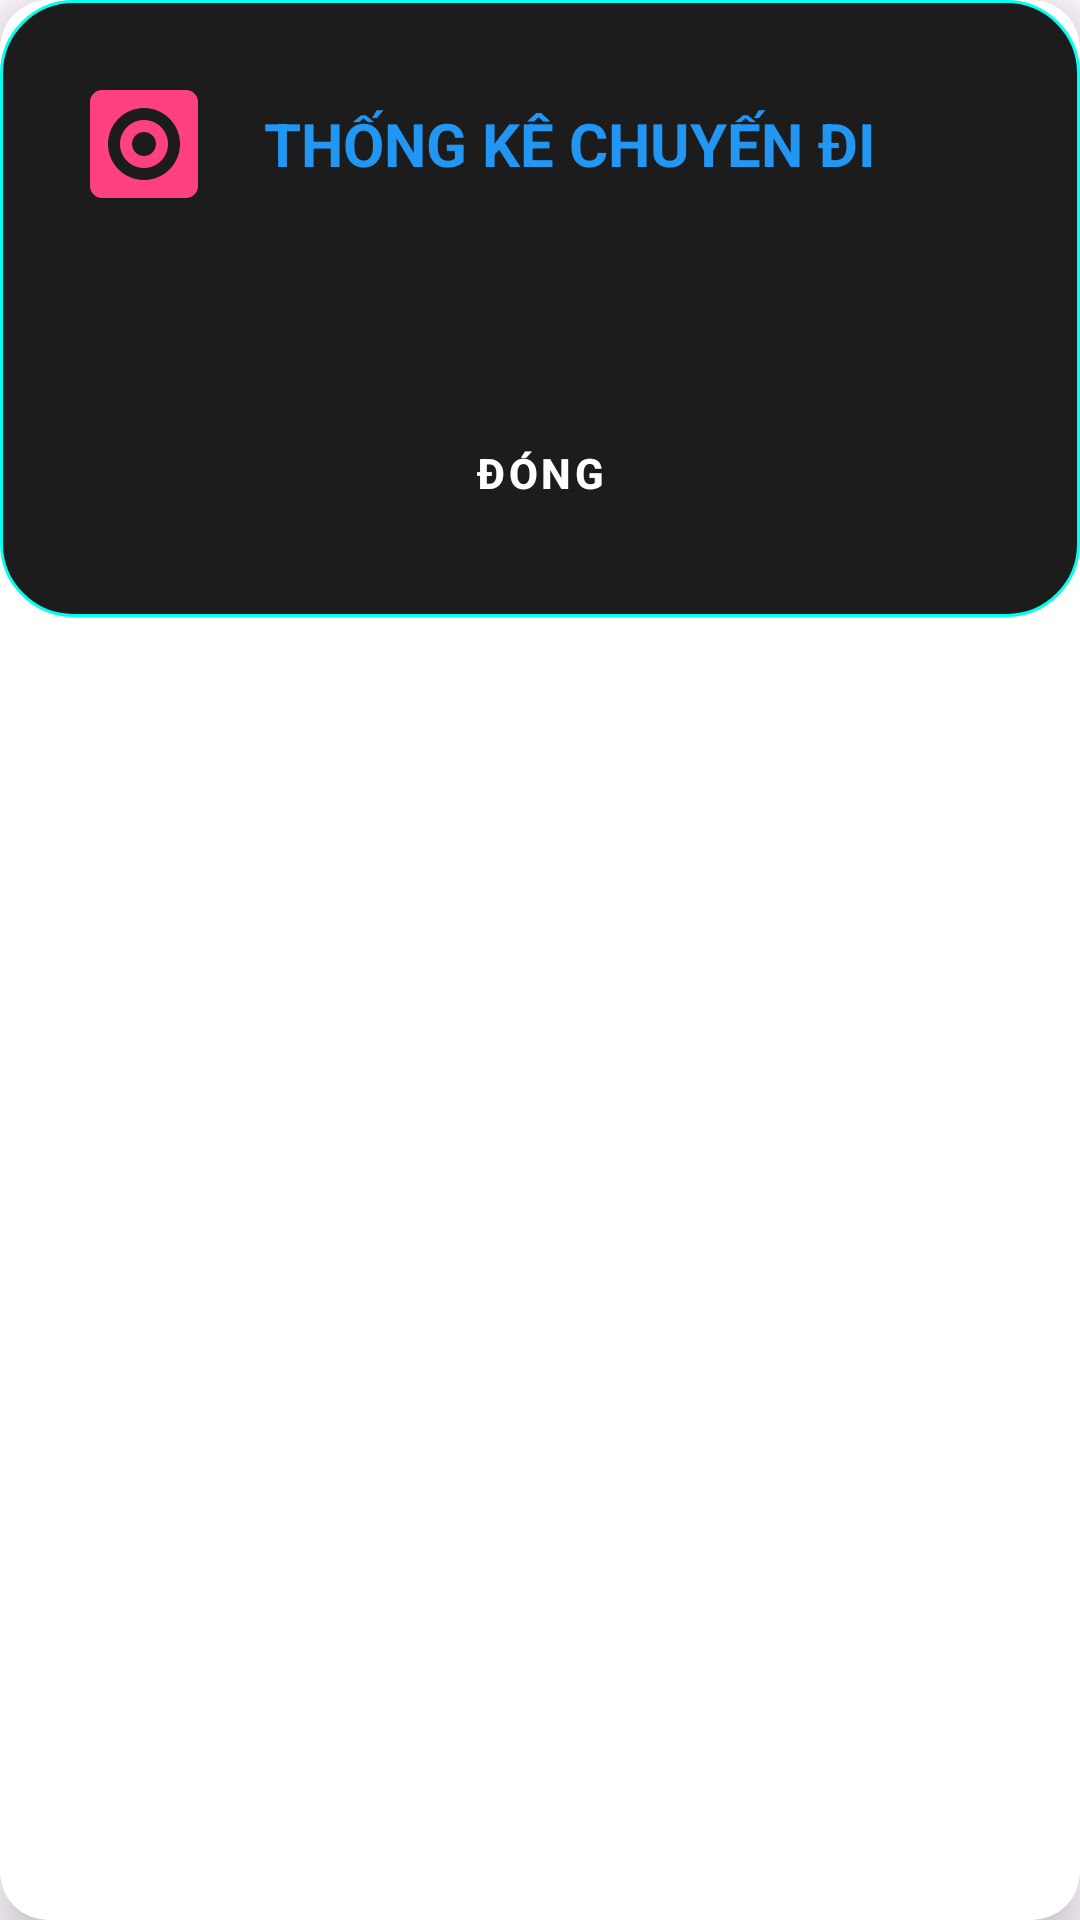

Reconstruct the res/layout file that produces this screen, plus the resources it refers to.
<!-- AndroidManifest.xml: application theme Theme.WordSpeed -->
<!-- res/layout/dialog_trip_summary.xml -->
<androidx.cardview.widget.CardView
    xmlns:android="http://schemas.android.com/apk/res/android"
    xmlns:app="http://schemas.android.com/apk/res-auto"
    android:layout_width="match_parent"
    android:layout_height="wrap_content"
    android:layout_margin="16dp"
    app:cardCornerRadius="16dp"
    app:cardElevation="8dp">

    <LinearLayout
        android:layout_width="match_parent"
        android:layout_height="wrap_content"
        android:orientation="vertical"
        android:padding="24dp"
        android:background="@drawable/dialog_background">

        
        <LinearLayout
            android:layout_width="match_parent"
            android:layout_height="wrap_content"
            android:orientation="horizontal"
            android:gravity="center_vertical"
            android:paddingBottom="16dp">

            <ImageView
                android:layout_width="48dp"
                android:layout_height="48dp"
                android:src="@drawable/ic_trip_summary" />

            <TextView
                android:layout_width="wrap_content"
                android:layout_height="wrap_content"
                android:text="THỐNG KÊ CHUYẾN ĐI"
                android:textColor="@color/primary"
                android:textSize="20sp"
                android:textStyle="bold"
                android:layout_marginStart="16dp"/>
        </LinearLayout>

        
        <TextView
            android:id="@+id/tripInfoText"
            android:layout_width="match_parent"
            android:layout_height="wrap_content"
            android:textColor="@android:color/white"
            android:textSize="16sp"
            android:lineSpacingExtra="8dp"/>

        
        <Button
            android:id="@+id/closeButton"
            android:layout_width="match_parent"
            android:layout_height="48dp"
            android:layout_marginTop="24dp"
            android:text="ĐÓNG"
            android:backgroundTint="@color/primary"
            android:textColor="@android:color/white"
            android:textStyle="bold"
            style="@style/Widget.MaterialComponents.Button.OutlinedButton"/>
    </LinearLayout>
</androidx.cardview.widget.CardView>
<!-- resources referenced by this layout -->
<resources>
  <color name="primary">#2196F3</color>
  <!-- drawable dialog_background (drawable) -->
  <shape xmlns:android="http://schemas.android.com/apk/res/android"
      android:shape="rectangle">
      <solid android:color="#1C1C1C" />
      <corners android:radius="24dp" />
      <stroke android:width="1dp" android:color="#00FFF0" />
  </shape>
  <!-- drawable ic_trip_summary (drawable) -->
  <vector xmlns:android="http://schemas.android.com/apk/res/android"
      android:width="24dp"
      android:height="24dp"
      android:viewportWidth="24"
      android:viewportHeight="24">
      <path android:fillColor="#FF4081" android:pathData="M19,3H5C3.9,3 3,3.9 3,5V19C3,20.1 3.9,21 5,21H19C20.1,21 21,20.1 21,19V5C21,3.9 20.1,3 19,3ZM12,6C15.31,6 18,8.69 18,12C18,15.31 15.31,18 12,18C8.69,18 6,15.31 6,12C6,8.69 8.69,6 12,6ZM12,8C9.79,8 8,9.79 8,12C8,14.21 9.79,16 12,16C14.21,16 16,14.21 16,12C16,9.79 14.21,8 12,8ZM12,10C13.1,10 14,10.9 14,12C14,13.1 13.1,14 12,14C10.9,14 10,13.1 10,12C10,10.9 10.9,10 12,10Z"/>
  </vector>
  <style name="Theme.WordSpeed" parent="Base.Theme.WordSpeed" />
  <style name="Base.Theme.WordSpeed" parent="Theme.Material3.DayNight.NoActionBar">
          
          
      </style>
</resources>
